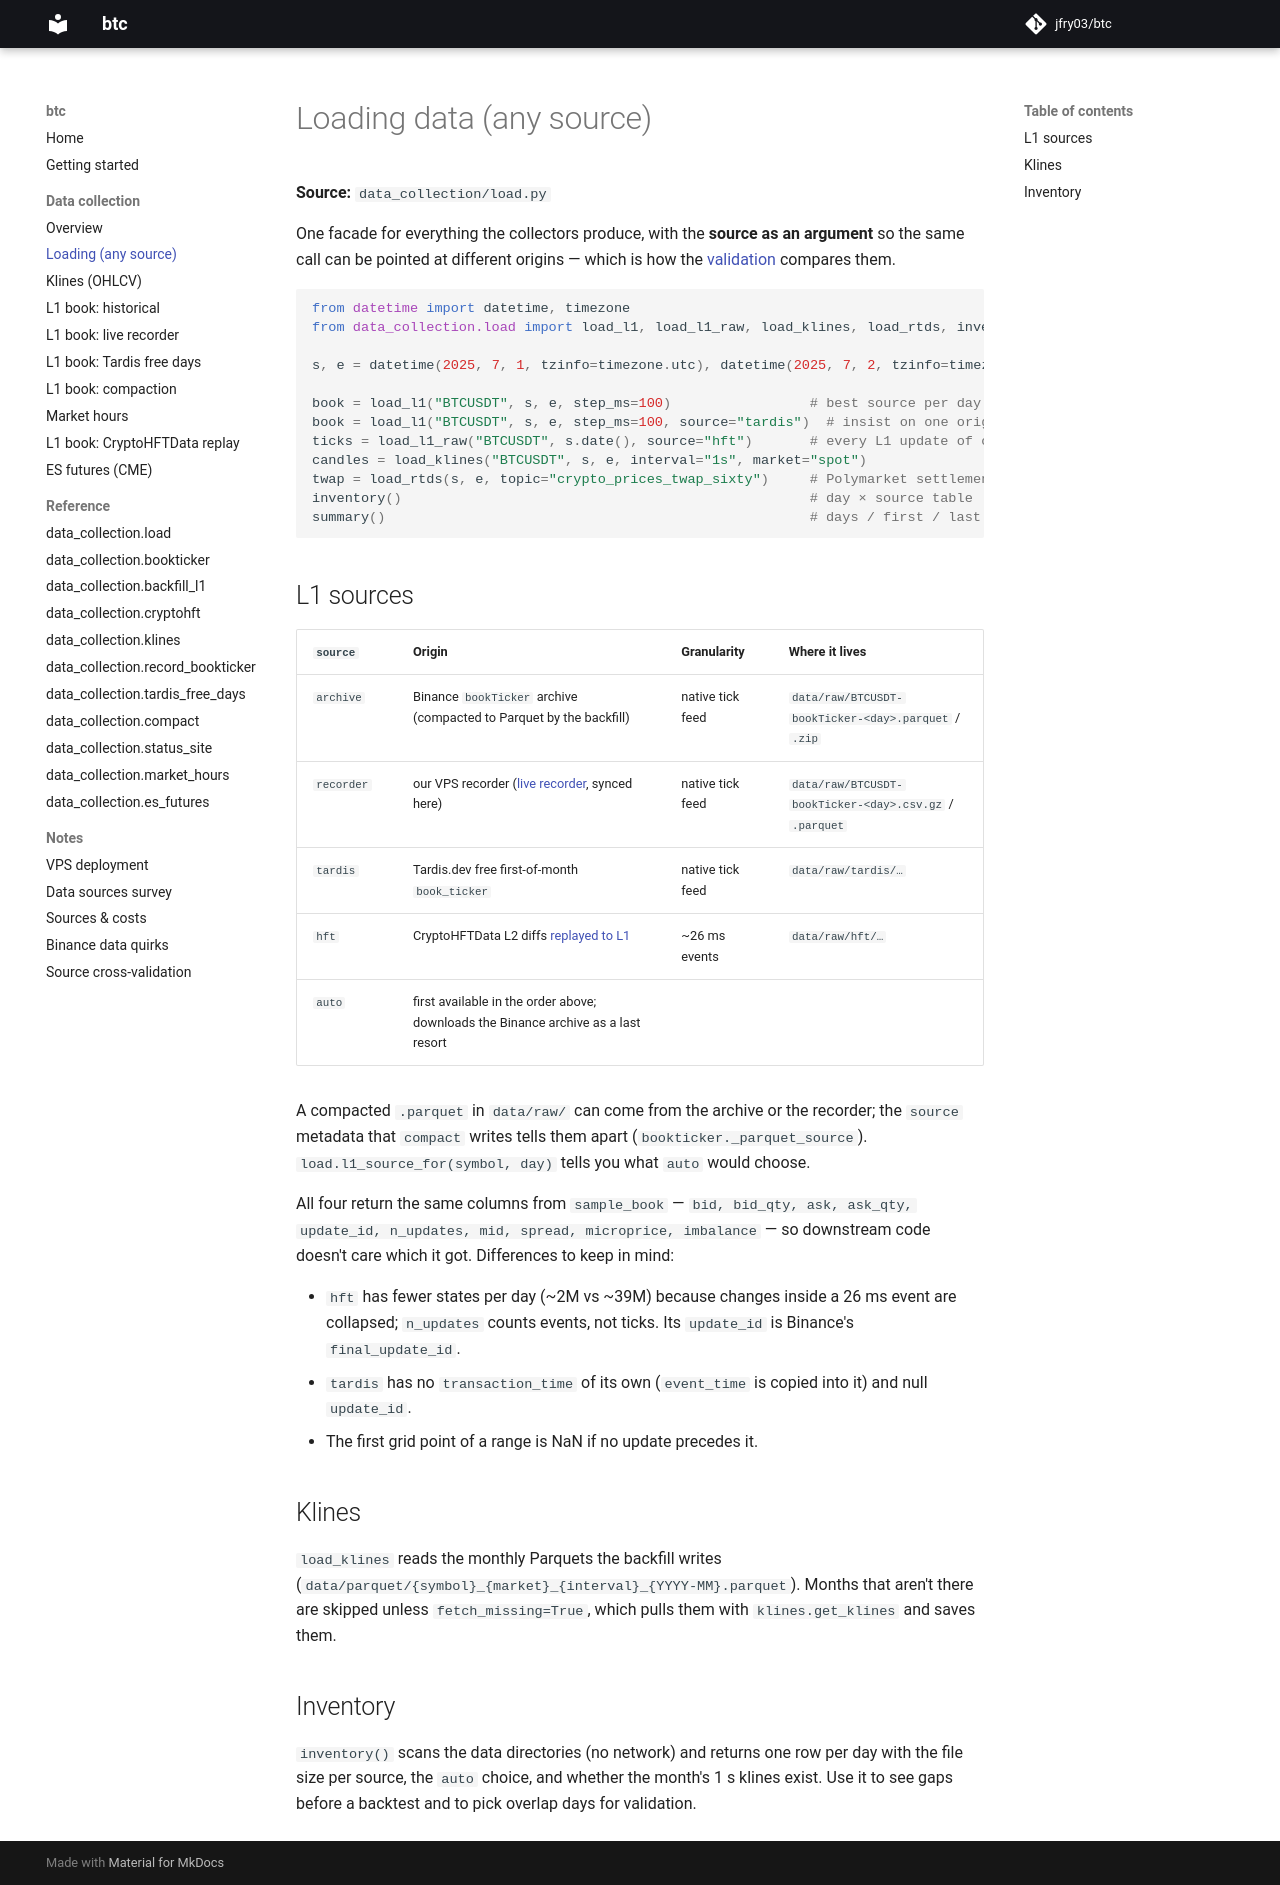

repository: jfry03/btc · page: data/loading/index.html · generator: mkdocs

# Loading data (any source)

**Source:** `data_collection/load.py`

One facade for everything the collectors produce, with the **source as an argument** so the same
call can be pointed at different origins — which is how the [validation](../notes/validation.md)
compares them.

```python
from datetime import datetime, timezone
from data_collection.load import load_l1, load_l1_raw, load_klines, load_rtds, inventory, summary

s, e = datetime(2025, 7, 1, tzinfo=timezone.utc), datetime(2025, 7, 2, tzinfo=timezone.utc)

book = load_l1("BTCUSDT", s, e, step_ms=100)                 # best source per day ("auto")
book = load_l1("BTCUSDT", s, e, step_ms=100, source="tardis")  # insist on one origin
ticks = load_l1_raw("BTCUSDT", s.date(), source="hft")       # every L1 update of one day
candles = load_klines("BTCUSDT", s, e, interval="1s", market="spot")
twap = load_rtds(s, e, topic="crypto_prices_twap_sixty")     # Polymarket settlement feed
inventory()                                                  # day × source table
summary()                                                    # days / first / last / MB per source
```

## L1 sources

| `source` | Origin | Granularity | Where it lives |
|---|---|---|---|
| `archive` | Binance `bookTicker` archive (compacted to Parquet by the backfill) | native tick feed | `data/raw/BTCUSDT-bookTicker-<day>.parquet` / `.zip` |
| `recorder` | our VPS recorder ([live recorder](record-bookticker.md), synced here) | native tick feed | `data/raw/BTCUSDT-bookTicker-<day>.csv.gz` / `.parquet` |
| `tardis` | Tardis.dev free first-of-month `book_ticker` | native tick feed | `data/raw/tardis/…` |
| `hft` | CryptoHFTData L2 diffs [replayed to L1](cryptohft.md) | ~26 ms events | `data/raw/hft/…` |
| `auto` | first available in the order above; downloads the Binance archive as a last resort | | |

A compacted `.parquet` in `data/raw/` can come from the archive or the recorder; the `source`
metadata that `compact` writes tells them apart (`bookticker._parquet_source`).
`load.l1_source_for(symbol, day)` tells you what `auto` would choose.

All four return the same columns from `sample_book` — `bid, bid_qty, ask, ask_qty, update_id,
n_updates, mid, spread, microprice, imbalance` — so downstream code doesn't care which it got.
Differences to keep in mind:

- `hft` has fewer states per day (~2M vs ~39M) because changes inside a 26 ms event are collapsed;
  `n_updates` counts events, not ticks. Its `update_id` is Binance's `final_update_id`.
- `tardis` has no `transaction_time` of its own (`event_time` is copied into it) and null `update_id`.
- The first grid point of a range is NaN if no update precedes it.

## Klines

`load_klines` reads the monthly Parquets the backfill writes
(`data/parquet/{symbol}_{market}_{interval}_{YYYY-MM}.parquet`). Months that aren't there are
skipped unless `fetch_missing=True`, which pulls them with `klines.get_klines` and saves them.

## Inventory

`inventory()` scans the data directories (no network) and returns one row per day with the file
size per source, the `auto` choice, and whether the month's 1 s klines exist. Use it to see gaps
before a backtest and to pick overlap days for validation.
